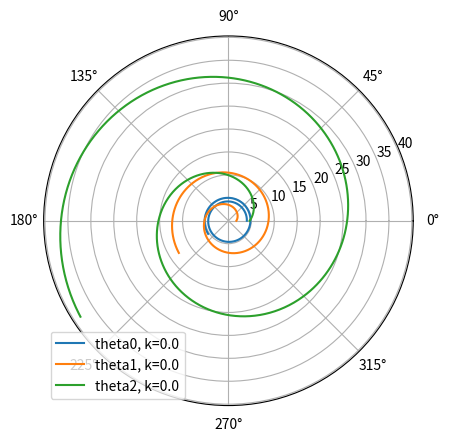
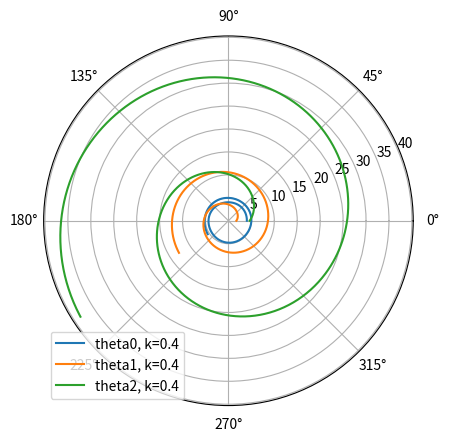
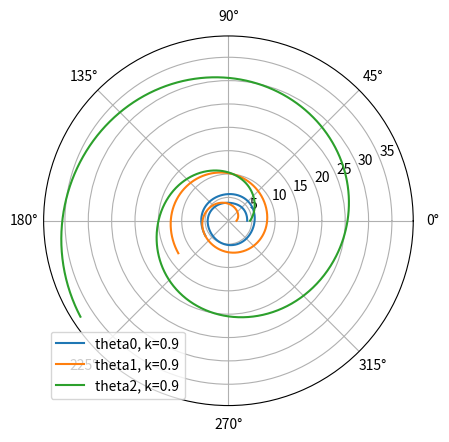

Generate these figures, in order, with matplotlib:
import numpy
import matplotlib.pyplot as plt
import random

from scipy.integrate import odeint

random.seed(42)

N = 3
initialvalues = numpy.zeros(N)
time_start = 0
time_end = 10
omega = numpy.zeros(N)

for i in numpy.arange(N):
    initialvalues[i] = 2*numpy.pi*random.random()
    omega[i] = 5.*random.random()

def phaseoscillators_fun(x,t):
    theta0 = x[0]
    theta1 = x[1]
    theta2 = x[2]

    dtheta0dt = omega[0] + k/N*numpy.sin(theta1 - theta0) + k/N*numpy.sin(theta2 - theta0)
    dtheta1dt = omega[1] + k/N*numpy.sin(theta0 - theta1) + k/N*numpy.sin(theta2 - theta1)
    dtheta2dt = omega[2] + k/N*numpy.sin(theta1 - theta2) + k/N*numpy.sin(theta1 - theta2)

    return [dtheta0dt, dtheta1dt, dtheta2dt]

time = numpy.linspace(time_start, time_end, 1000)

kval = [0., 0.4, 0.9]

for i, k in enumerate(kval):
    phaseoscillators_evo = odeint(phaseoscillators_fun, initialvalues, time)
    plt.figure(i)
    plt.polar(time, phaseoscillators_evo[:,0], label=f'theta0, k={k}')
    plt.polar(time, phaseoscillators_evo[:,1], label=f'theta1, k={k}')
    plt.polar(time, phaseoscillators_evo[:,2], label=f'theta2, k={k}')
    plt.legend()

plt.show()